7-way image classification set "Augmentation" from GitHub (Priyanah/Cervical-Cancer-Using-Machine-Learning); label vocabulary: carcinoma in situ, light dysplastic, moderate dysplastic, normal columnar, normal intermediate, normal superficial, severe dysplastic.

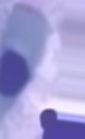
Label: normal columnar

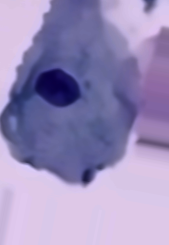
Label: normal intermediate

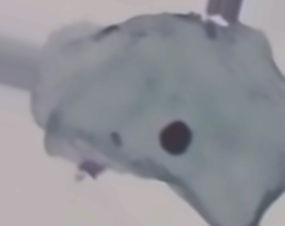
Label: normal superficial

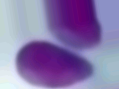
Label: carcinoma in situ

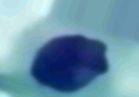
Label: moderate dysplastic

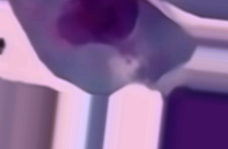
Label: light dysplastic
